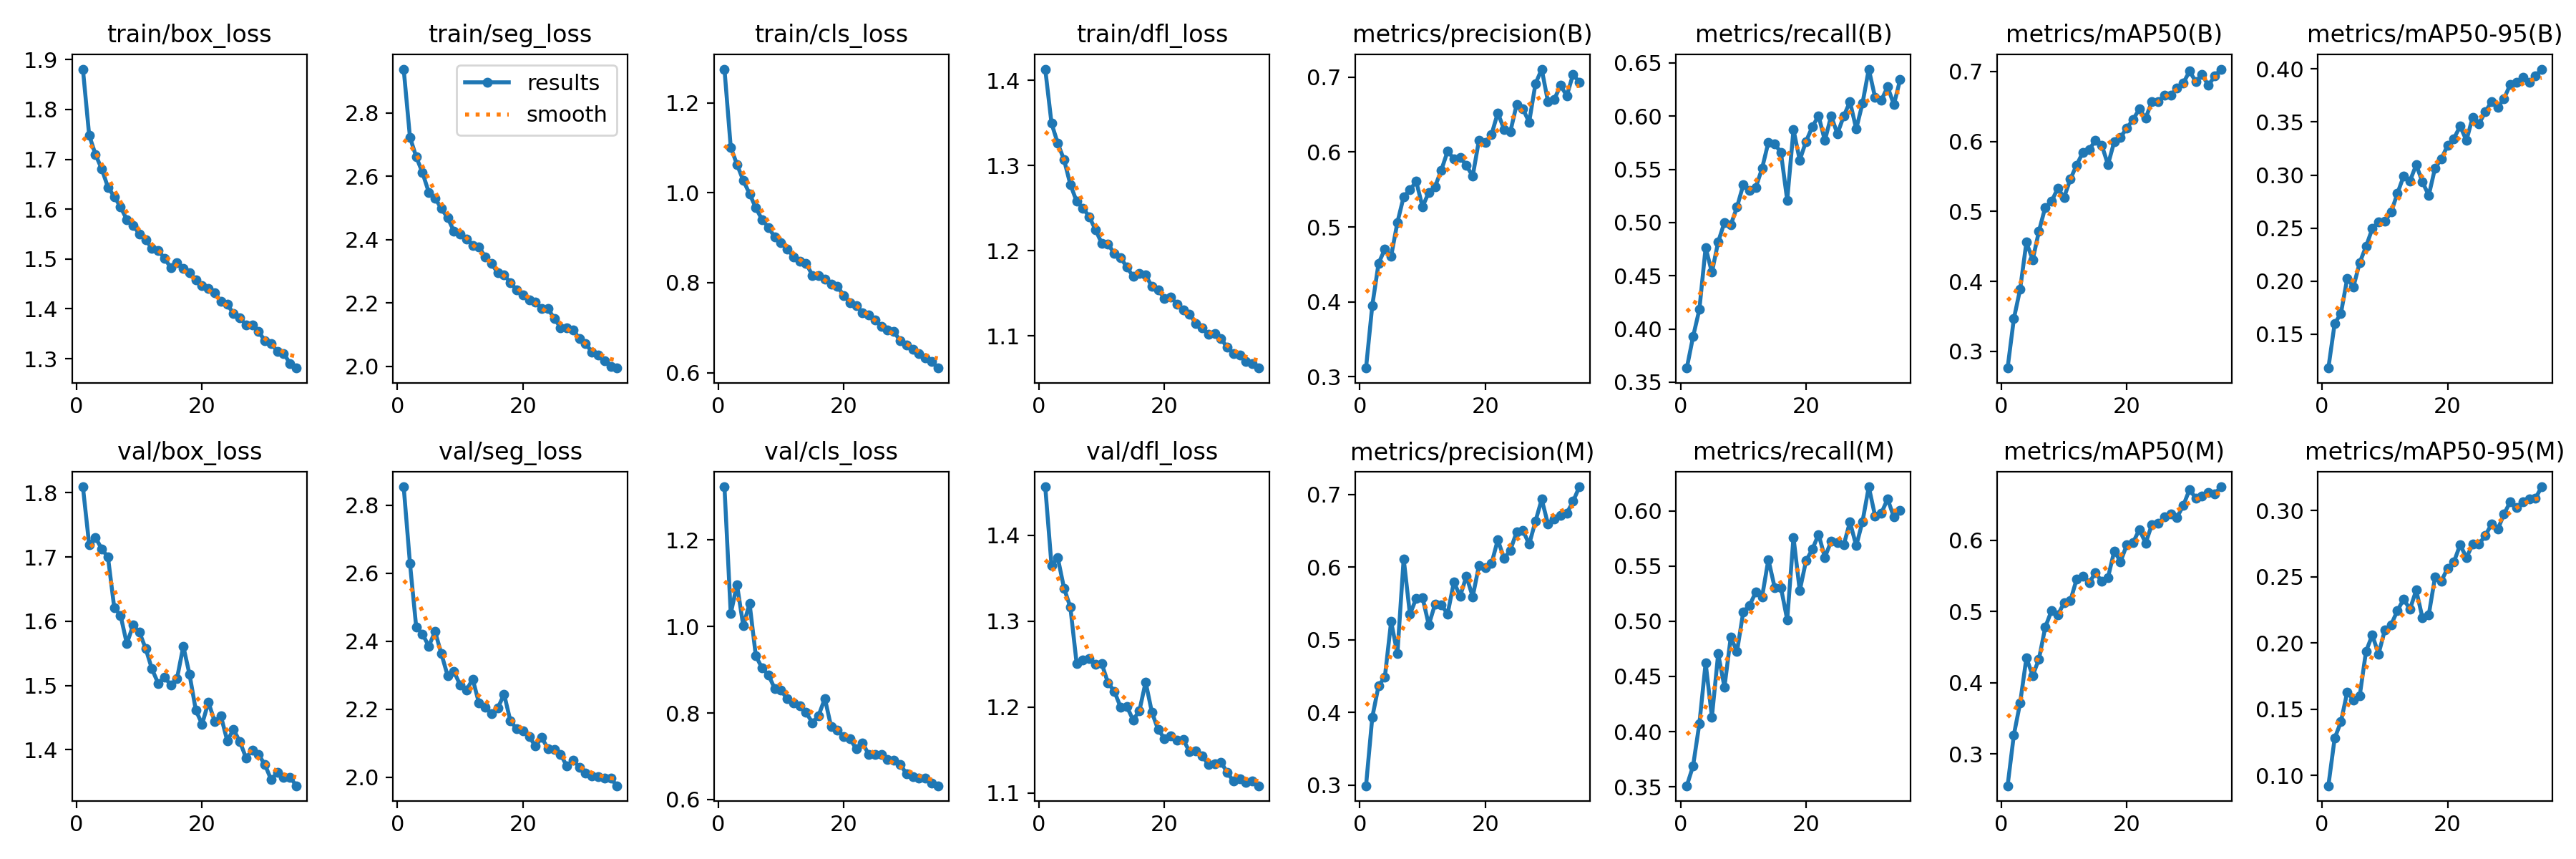

The data file committed next to this chart (first rows):
epoch, time, train/box_loss, train/seg_loss, train/cls_loss, train/dfl_loss, metrics/precision(B), metrics/recall(B), metrics/mAP50(B), metrics/mAP50-95(B), metrics/precision(M), metrics/recall(M), metrics/mAP50(M), metrics/mAP50-95(M), val/box_loss, val/seg_loss, val/cls_loss, val/dfl_loss, lr/pg0, lr/pg1, lr/pg2
1, 492.8, 1.881, 2.939, 1.275, 1.413, 0.3115, 0.3633, 0.276, 0.1181, 0.2992, 0.3509, 0.2553, 0.09232, 1.809, 2.854, 1.323, 1.456, 0.08022, 0.0001998, 0.0001998
2, 974.3, 1.748, 2.724, 1.101, 1.35, 0.3951, 0.3928, 0.3465, 0.16, 0.3935, 0.3689, 0.3268, 0.1281, 1.719, 2.629, 1.03, 1.365, 0.06041, 0.0003884, 0.0003884
3, 1451, 1.71, 2.662, 1.063, 1.326, 0.4514, 0.4182, 0.3888, 0.1696, 0.4368, 0.4071, 0.3718, 0.1406, 1.73, 2.441, 1.097, 1.374, 0.04058, 0.0005655, 0.0005655
4, 1928, 1.681, 2.611, 1.027, 1.307, 0.4704, 0.4765, 0.4559, 0.2024, 0.4485, 0.4622, 0.4349, 0.163, 1.713, 2.422, 1.001, 1.338, 0.02075, 0.0007313, 0.0007313
5, 2406, 1.644, 2.55, 0.9978, 1.278, 0.4608, 0.4532, 0.4306, 0.1948, 0.525, 0.4133, 0.41, 0.1572, 1.7, 2.385, 1.054, 1.316, 0.0009043, 0.0008856, 0.0008856
6, 2885, 1.625, 2.532, 0.9663, 1.258, 0.5061, 0.4819, 0.4719, 0.2176, 0.4809, 0.4704, 0.4334, 0.1603, 1.621, 2.429, 0.9319, 1.251, 0.0008572, 0.0008572, 0.0008572
7, 3366, 1.604, 2.498, 0.94, 1.25, 0.5404, 0.5001, 0.5059, 0.2326, 0.6114, 0.4404, 0.478, 0.1937, 1.609, 2.364, 0.9039, 1.255, 0.0008286, 0.0008286, 0.0008286
8, 3848, 1.579, 2.469, 0.9231, 1.24, 0.5494, 0.4977, 0.5142, 0.2495, 0.5348, 0.4853, 0.5012, 0.206, 1.565, 2.299, 0.8885, 1.257, 0.0008, 0.0008, 0.0008
9, 4322, 1.567, 2.427, 0.9016, 1.225, 0.5608, 0.5145, 0.533, 0.2561, 0.5571, 0.4726, 0.495, 0.1918, 1.594, 2.312, 0.8568, 1.25, 0.0007715, 0.0007715, 0.0007715
10, 4799, 1.55, 2.417, 0.8885, 1.209, 0.527, 0.5355, 0.52, 0.2564, 0.5583, 0.5086, 0.5121, 0.2099, 1.583, 2.271, 0.8525, 1.251, 0.0007429, 0.0007429, 0.0007429
11, 5281, 1.538, 2.402, 0.8753, 1.208, 0.5461, 0.5299, 0.546, 0.2651, 0.5204, 0.5143, 0.515, 0.2138, 1.558, 2.256, 0.833, 1.228, 0.0007143, 0.0007143, 0.0007143
12, 5762, 1.522, 2.382, 0.8575, 1.197, 0.5539, 0.5331, 0.5663, 0.2826, 0.5489, 0.5265, 0.5454, 0.2244, 1.526, 2.289, 0.8231, 1.219, 0.0006857, 0.0006857, 0.0006857
13, 6232, 1.517, 2.377, 0.847, 1.192, 0.5758, 0.551, 0.5843, 0.2991, 0.548, 0.5222, 0.5496, 0.2331, 1.503, 2.218, 0.8173, 1.2, 0.0006572, 0.0006572, 0.0006572
14, 6711, 1.501, 2.345, 0.8435, 1.18, 0.6011, 0.5754, 0.5884, 0.2944, 0.5354, 0.5559, 0.5402, 0.2255, 1.513, 2.205, 0.8017, 1.201, 0.0006286, 0.0006286, 0.0006286
15, 7184, 1.483, 2.324, 0.8165, 1.17, 0.5911, 0.5738, 0.6015, 0.3097, 0.5792, 0.5306, 0.5548, 0.2399, 1.5, 2.187, 0.7776, 1.185, 0.0006, 0.0006, 0.0006
16, 7657, 1.492, 2.295, 0.8165, 1.173, 0.5932, 0.5657, 0.5949, 0.2933, 0.5602, 0.5305, 0.5423, 0.2189, 1.511, 2.203, 0.7941, 1.196, 0.0005715, 0.0005715, 0.0005715
17, 8127, 1.481, 2.288, 0.8081, 1.171, 0.582, 0.521, 0.5669, 0.2809, 0.5873, 0.5014, 0.5479, 0.2214, 1.561, 2.244, 0.8338, 1.229, 0.0005429, 0.0005429, 0.0005429
18, 8600, 1.472, 2.264, 0.7971, 1.158, 0.5678, 0.5872, 0.5999, 0.3066, 0.5591, 0.5761, 0.5849, 0.2498, 1.517, 2.166, 0.7682, 1.194, 0.0005143, 0.0005143, 0.0005143
19, 9078, 1.458, 2.242, 0.7922, 1.154, 0.616, 0.5586, 0.6062, 0.3152, 0.6023, 0.5277, 0.5702, 0.2468, 1.461, 2.142, 0.7598, 1.174, 0.0004858, 0.0004858, 0.0004858
20, 9567, 1.447, 2.225, 0.7713, 1.144, 0.6129, 0.5762, 0.6189, 0.3279, 0.5993, 0.5548, 0.5938, 0.2564, 1.44, 2.136, 0.7452, 1.164, 0.0004572, 0.0004572, 0.0004572
21, 10044, 1.441, 2.209, 0.7555, 1.145, 0.6234, 0.5899, 0.6315, 0.3344, 0.6047, 0.5651, 0.597, 0.2611, 1.474, 2.12, 0.7404, 1.167, 0.0004286, 0.0004286, 0.0004286
22, 10529, 1.432, 2.202, 0.7493, 1.137, 0.6525, 0.6002, 0.6464, 0.346, 0.6375, 0.5787, 0.6152, 0.2742, 1.444, 2.091, 0.7172, 1.161, 0.0004001, 0.0004001, 0.0004001
23, 11016, 1.415, 2.182, 0.7322, 1.131, 0.6303, 0.577, 0.6334, 0.3326, 0.6118, 0.5579, 0.5962, 0.2645, 1.452, 2.117, 0.7301, 1.162, 0.0003715, 0.0003715, 0.0003715
24, 11492, 1.409, 2.182, 0.7278, 1.126, 0.6273, 0.6001, 0.6571, 0.3547, 0.6231, 0.5724, 0.6223, 0.2745, 1.414, 2.084, 0.7044, 1.148, 0.0003429, 0.0003429, 0.0003429
25, 11973, 1.39, 2.151, 0.7169, 1.114, 0.6633, 0.5834, 0.6573, 0.3482, 0.6481, 0.571, 0.6241, 0.2745, 1.431, 2.082, 0.7044, 1.149, 0.0003144, 0.0003144, 0.0003144
26, 12454, 1.382, 2.122, 0.702, 1.109, 0.6575, 0.5998, 0.6661, 0.3595, 0.6504, 0.569, 0.6327, 0.2812, 1.413, 2.068, 0.7036, 1.143, 0.0002858, 0.0002858, 0.0002858
27, 12931, 1.368, 2.12, 0.6955, 1.102, 0.64, 0.6135, 0.6659, 0.3692, 0.6313, 0.59, 0.6366, 0.2896, 1.387, 2.032, 0.6931, 1.134, 0.0002572, 0.0002572, 0.0002572
28, 13411, 1.368, 2.115, 0.691, 1.103, 0.6912, 0.5879, 0.6764, 0.3639, 0.6628, 0.5684, 0.6325, 0.2858, 1.399, 2.05, 0.6904, 1.134, 0.0002286, 0.0002286, 0.0002286
29, 13894, 1.354, 2.087, 0.6714, 1.097, 0.7108, 0.612, 0.6834, 0.3721, 0.6932, 0.5903, 0.6488, 0.2974, 1.392, 2.03, 0.6807, 1.136, 0.0002001, 0.0002001, 0.0002001
30, 14370, 1.336, 2.071, 0.6609, 1.086, 0.6671, 0.6441, 0.7005, 0.3856, 0.6589, 0.6218, 0.6716, 0.3068, 1.377, 2.012, 0.6603, 1.124, 0.0001715, 0.0001715, 0.0001715
31, 14848, 1.33, 2.045, 0.6522, 1.079, 0.6705, 0.6177, 0.6855, 0.3871, 0.6656, 0.5955, 0.6589, 0.3024, 1.353, 2.004, 0.6537, 1.114, 0.0001429, 0.0001429, 0.0001429
32, 15333, 1.315, 2.034, 0.6425, 1.077, 0.689, 0.6148, 0.6955, 0.3919, 0.6711, 0.5979, 0.6627, 0.3067, 1.365, 2.002, 0.6488, 1.116, 0.0001144, 0.0001144, 0.0001144
33, 15819, 1.31, 2.018, 0.6333, 1.07, 0.6752, 0.6275, 0.68, 0.3875, 0.6741, 0.6108, 0.6668, 0.3087, 1.357, 1.998, 0.6488, 1.113, 8.58057e-05, 8.58057e-05, 8.58057e-05
34, 16298, 1.291, 1.999, 0.6241, 1.067, 0.7041, 0.6108, 0.6933, 0.3931, 0.6903, 0.5944, 0.6653, 0.3093, 1.357, 1.996, 0.6377, 1.114, 5.72371e-05, 5.72371e-05, 5.72371e-05
35, 16779, 1.281, 1.994, 0.6102, 1.062, 0.6929, 0.6343, 0.7035, 0.3998, 0.7103, 0.6003, 0.6752, 0.3179, 1.344, 1.975, 0.6319, 1.109, 2.86686e-05, 2.86686e-05, 2.86686e-05
